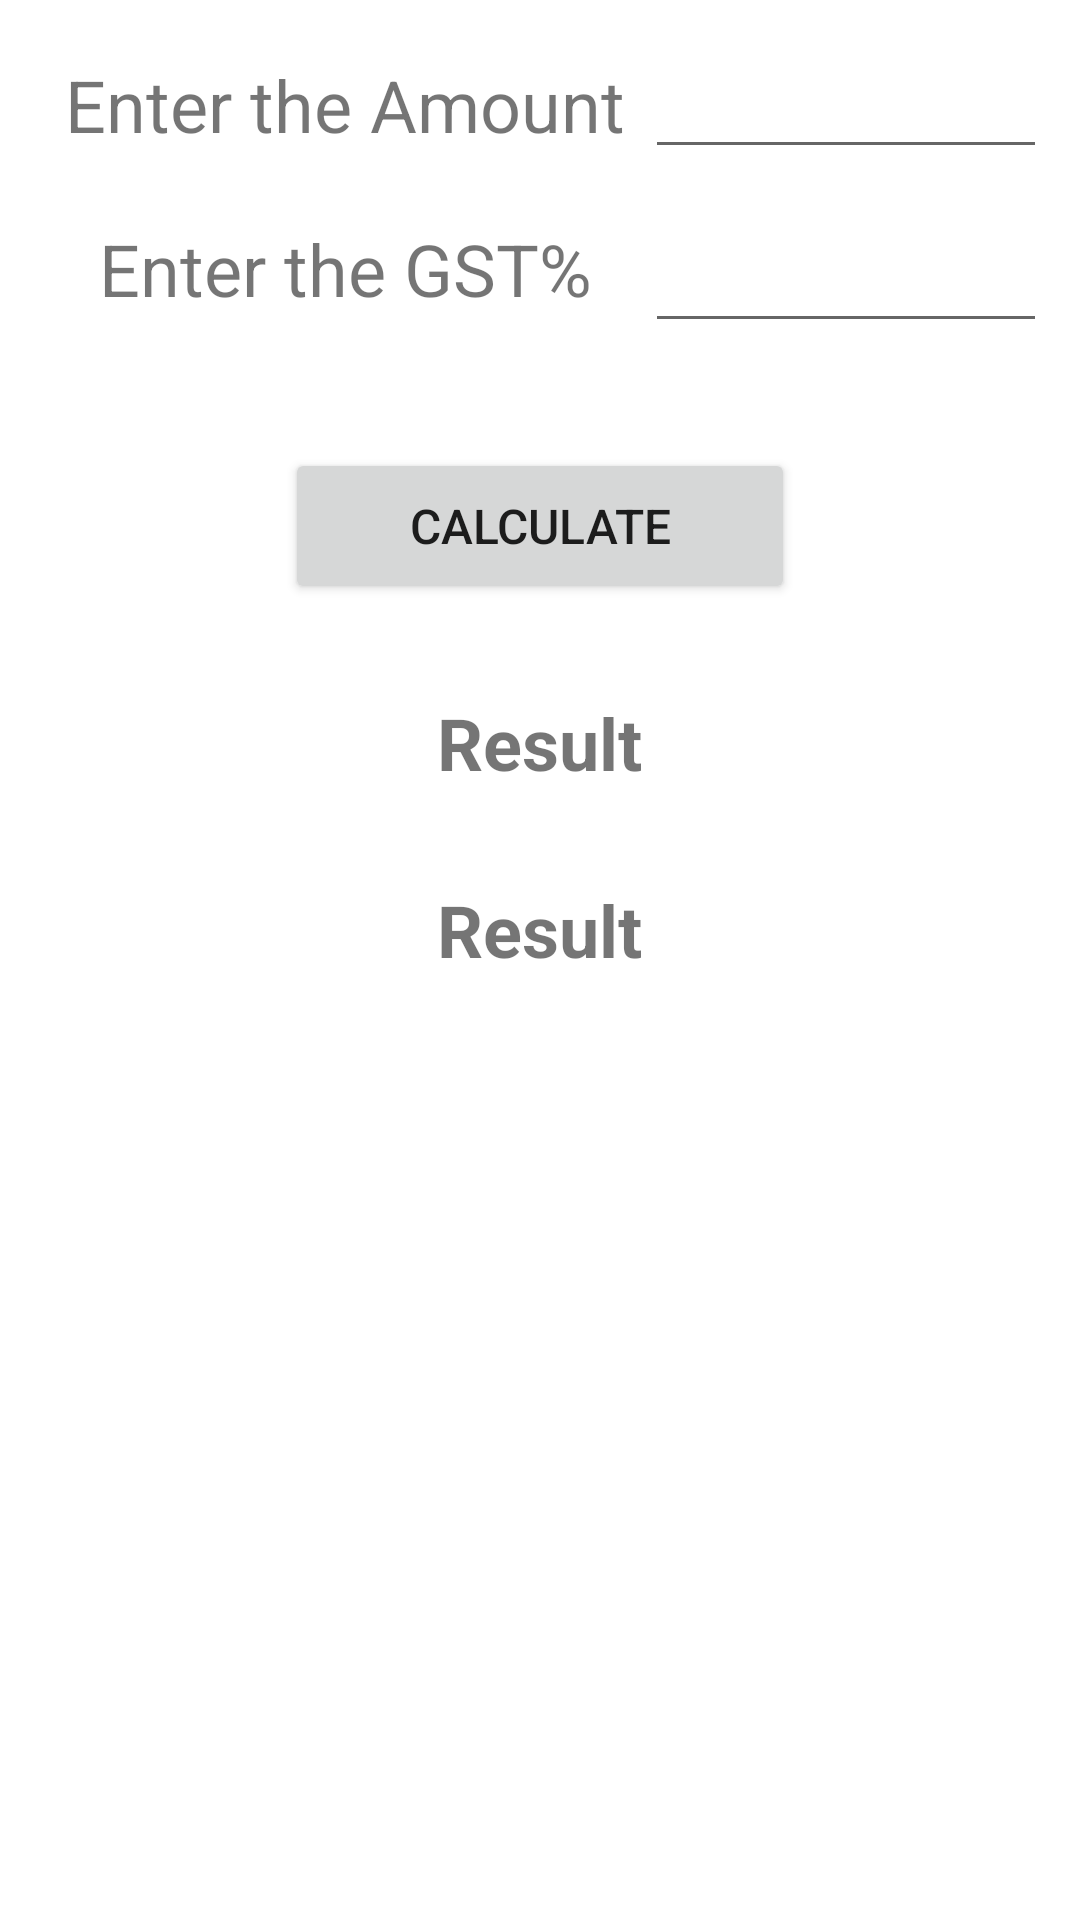

Write the Android layout XML for this screen, with the resource values it uses.
<!-- AndroidManifest.xml: application theme Theme.EveryCalc -->
<!-- res/layout/fragment_g_s_t.xml -->
<?xml version="1.0" encoding="utf-8"?>
<ScrollView xmlns:android="http://schemas.android.com/apk/res/android"
    xmlns:tools="http://schemas.android.com/tools"
    android:layout_width="match_parent"
    android:layout_height="match_parent"
    xmlns:app="http://schemas.android.com/apk/res-auto"
    tools:context=".GstFragment">


    <LinearLayout
        android:layout_width="match_parent"
        android:layout_height="match_parent"
        android:orientation="vertical"
        android:gravity="center"
        android:layout_margin="10dp">

        <LinearLayout
            android:layout_width="wrap_content"
            android:layout_height="wrap_content"
            android:orientation="horizontal"
            android:layout_margin="5dp">

            <TextView
                android:id="@+id/lengthView"
                android:layout_width="200dp"
                android:layout_height="wrap_content"
                android:gravity="center_horizontal|center_vertical"
                android:text="Enter the Amount"
                android:textSize="24sp" />

            <EditText
                android:id="@+id/amount"
                android:layout_width="160dp"
                android:layout_height="wrap_content"
                android:inputType="numberDecimal"
                tools:ignore="SpeakableTextPresentCheck,TouchTargetSizeCheck" />
        </LinearLayout>
        <LinearLayout
            android:layout_width="wrap_content"
            android:layout_height="wrap_content"
            android:orientation="horizontal"
            android:layout_margin="5dp">

            <TextView
                android:id="@+id/breadthView1"
                android:layout_width="200dp"
                android:layout_height="wrap_content"
                android:gravity="center_horizontal|center_vertical"
                android:text="Enter the GST%"
                android:textSize="24sp" />
            <EditText
                android:id="@+id/gstPercent"
                android:layout_width="160dp"
                android:layout_height="wrap_content"
                android:inputType="numberDecimal"
                android:minHeight="48dp"
                app:layout_constraintStart_toEndOf="@+id/breadthView"
                tools:ignore="SpeakableTextPresentCheck"/>
        </LinearLayout>
        <LinearLayout
            android:layout_width="wrap_content"
            android:layout_height="wrap_content"
            android:orientation="horizontal"
            android:layout_marginTop="30dp">

            <Button
                android:id="@+id/Calculate"
                android:layout_width="170dp"
                android:layout_height="52dp"
                android:layout_marginStart="11dp"
                android:layout_marginEnd="11dp"
                android:text="Calculate"
                android:textSize="16sp"
                app:layout_constraintBottom_toBottomOf="parent"
                app:layout_constraintEnd_toStartOf="@+id/tsa"
                app:layout_constraintStart_toEndOf="@+id/volume"
                app:layout_constraintTop_toTopOf="parent"
                app:layout_constraintVertical_bias="0.459" />

        </LinearLayout>

        <TextView
            android:id="@+id/result"
            android:layout_width="wrap_content"
            android:layout_height="wrap_content"
            android:layout_marginStart="40dp"
            android:layout_marginTop="30dp"
            android:layout_marginEnd="40dp"
            android:gravity="center|center_horizontal"
            android:text="Result"
            android:textSize="24sp"
            android:textStyle="bold"
            app:layout_constraintBottom_toBottomOf="parent"
            app:layout_constraintEnd_toEndOf="parent"
            app:layout_constraintHorizontal_bias="0.498"
            app:layout_constraintStart_toStartOf="parent"
            app:layout_constraintTop_toTopOf="parent"
            app:layout_constraintVertical_bias="0.602" />


        <TextView
            android:id="@+id/result1"
            android:layout_width="wrap_content"
            android:layout_height="wrap_content"
            android:layout_marginStart="40dp"
            android:layout_marginTop="30dp"
            android:layout_marginEnd="40dp"
            android:gravity="center|center_horizontal"
            android:text="Result"
            android:textSize="24sp"
            android:textStyle="bold"
            app:layout_constraintBottom_toBottomOf="parent"
            app:layout_constraintEnd_toEndOf="parent"
            app:layout_constraintHorizontal_bias="0.498"
            app:layout_constraintStart_toStartOf="parent"
            app:layout_constraintTop_toTopOf="parent"
            app:layout_constraintVertical_bias="0.602" />

    </LinearLayout>


</ScrollView>
<!-- resources referenced by this layout -->
<resources>
  <style name="Theme.EveryCalc" parent="Theme.MaterialComponents.DayNight.NoActionBar">
          
          <item name="colorPrimary">#FBAF19</item>
          <item name="colorPrimaryVariant">#FBAF19</item>
          <item name="colorOnPrimary">@color/white</item>
          
          <item name="colorSecondary">@color/teal_200</item>
          <item name="colorSecondaryVariant">@color/teal_700</item>
          <item name="colorOnSecondary">@color/black</item>
          
          <item name="android:statusBarColor" tools:targetApi="l">?attr/colorPrimaryVariant</item>
          
      </style>
  <color name="white">#FFFFFFFF</color>
  <color name="teal_200">#FF03DAC5</color>
  <color name="teal_700">#FF018786</color>
  <color name="black">#FF000000</color>
</resources>
